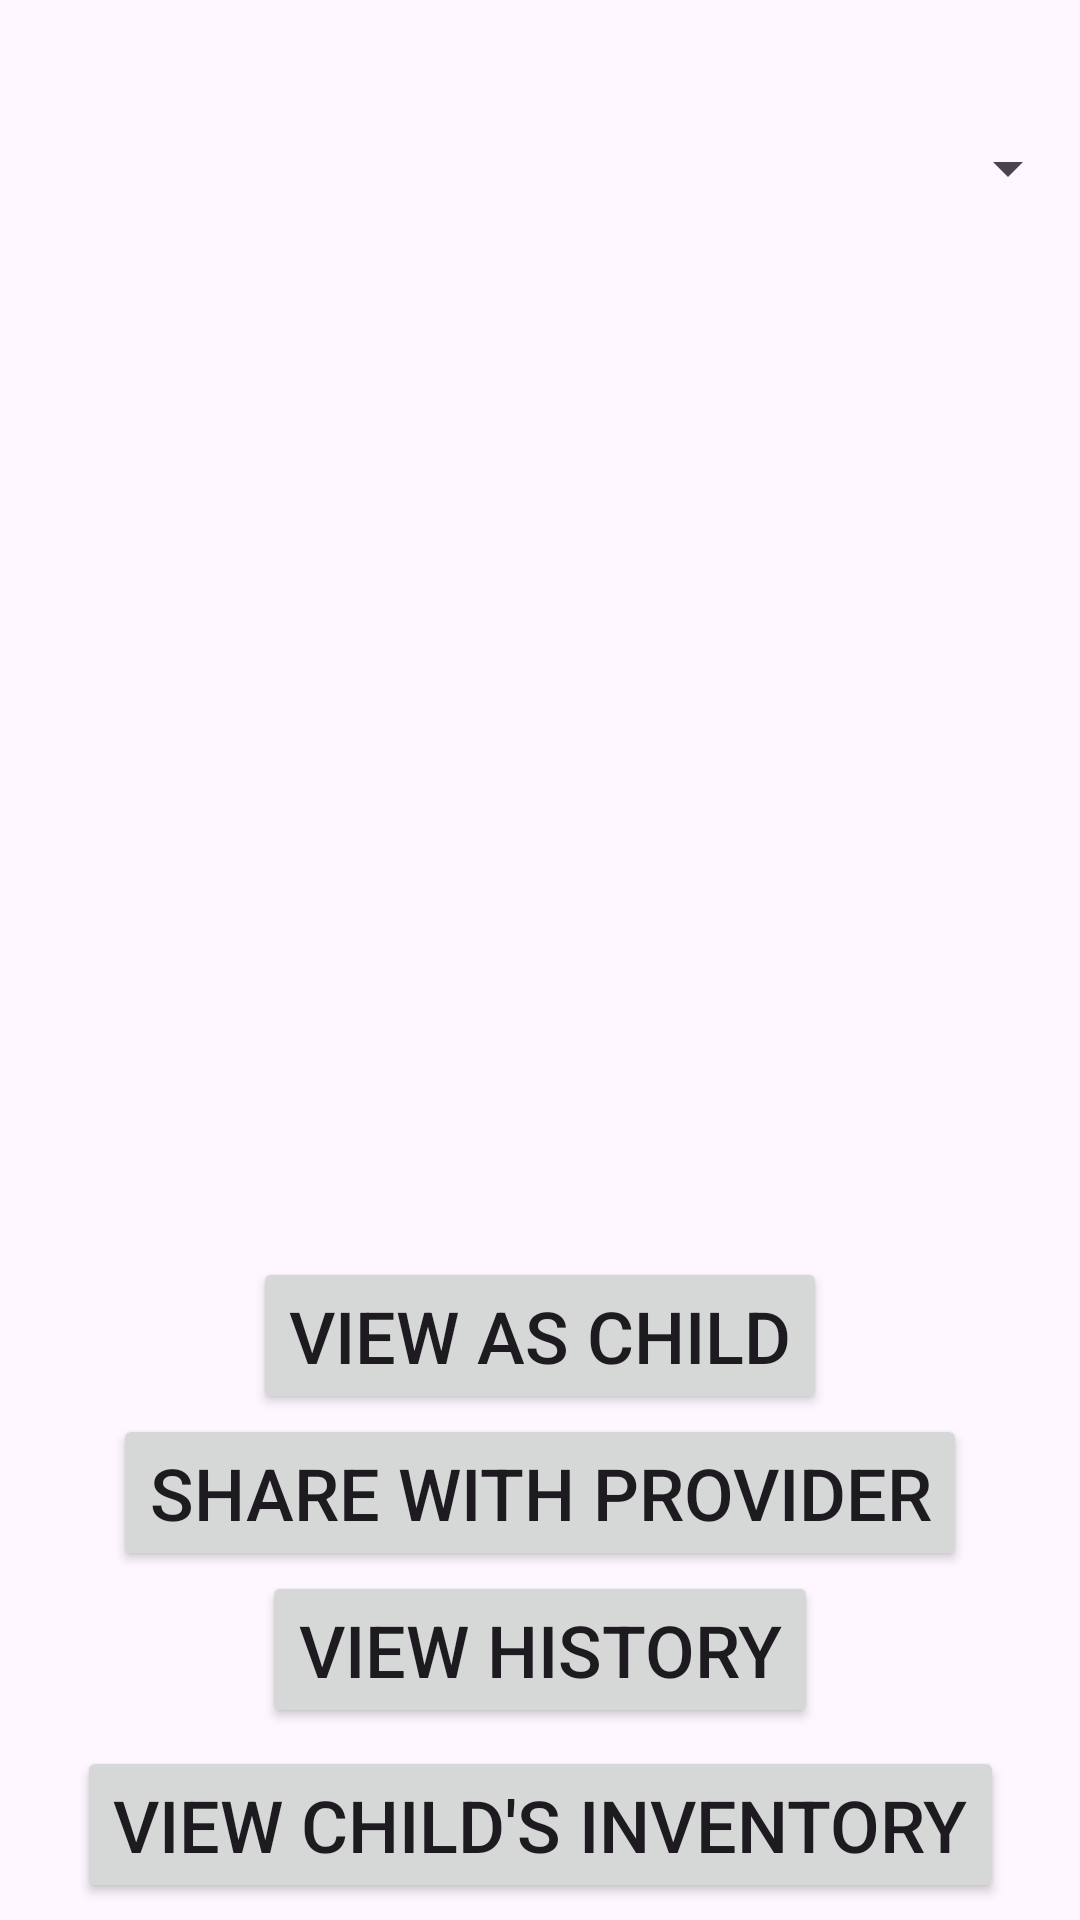

Produce the Android XML layout that renders to this screen, including the resource entries it uses.
<!-- AndroidManifest.xml: application theme Theme.SMARTAIR -->
<!-- res/layout/activity_view_child.xml -->
<?xml version="1.0" encoding="utf-8"?>
<androidx.constraintlayout.widget.ConstraintLayout xmlns:android="http://schemas.android.com/apk/res/android"
    xmlns:app="http://schemas.android.com/apk/res-auto"
    xmlns:tools="http://schemas.android.com/tools"
    android:id="@+id/main"
    android:layout_width="match_parent"
    android:layout_height="match_parent"
    android:layout_marginTop="10sp"
    android:visibility="visible"
    tools:context=".ViewChildActivity">

    <Spinner
        android:id="@+id/child_spinner"
        android:layout_width="0dp"
        android:layout_height="wrap_content"
        android:layout_marginTop="32dp"
        android:dropDownWidth="wrap_content"
        android:minHeight="48dp"
        android:prompt="@string/select_child"
        android:spinnerMode="dropdown"
        android:visibility="visible"
        app:layout_constraintEnd_toEndOf="parent"
        app:layout_constraintStart_toStartOf="parent"
        app:layout_constraintTop_toTopOf="parent" />

    <Button
        android:id="@+id/save_button"
        android:layout_width="wrap_content"
        android:layout_height="wrap_content"
        android:layout_marginBottom="84dp"
        android:text="@string/save"
        android:textSize="24sp"
        android:visibility="invisible"
        app:layout_constraintBottom_toBottomOf="parent"
        app:layout_constraintEnd_toEndOf="parent"
        app:layout_constraintStart_toStartOf="parent" />

    <ListView
        android:id="@+id/data_list"
        android:layout_width="0dp"
        android:layout_height="329dp"
        android:visibility="invisible"
        app:layout_constraintBottom_toTopOf="@id/save_button"
        app:layout_constraintEnd_toEndOf="parent"
        app:layout_constraintHorizontal_bias="0.0"
        app:layout_constraintStart_toStartOf="parent"
        app:layout_constraintTop_toBottomOf="@+id/child_spinner"
        app:layout_constraintVertical_bias="0.0" />

    <EditText
        android:id="@+id/data_entry"
        android:layout_width="wrap_content"
        android:layout_height="wrap_content"
        android:ems="10"
        android:hint="@string/change_child_settings"
        android:inputType="text"
        android:textSize="24sp"
        android:visibility="invisible"
        app:layout_constraintBottom_toTopOf="@+id/save_button"
        app:layout_constraintEnd_toEndOf="parent"
        app:layout_constraintStart_toStartOf="parent"
        app:layout_constraintTop_toBottomOf="@id/data_name" />

    <Button
        android:id="@+id/view_as_child"
        android:layout_width="wrap_content"
        android:layout_height="wrap_content"
        android:layout_marginTop="10sp"
        android:text="@string/view_child_profile"
        android:textSize="24sp"
        app:layout_constraintEnd_toEndOf="parent"
        app:layout_constraintStart_toStartOf="parent"
        app:layout_constraintTop_toBottomOf="@+id/data_list" />

    <TextView
        android:id="@+id/data_name"
        android:layout_width="wrap_content"
        android:layout_height="wrap_content"
        android:layout_marginTop="306dp"
        android:textSize="24sp"
        android:visibility="visible"
        app:layout_constraintBottom_toTopOf="@+id/data_entry"
        app:layout_constraintEnd_toEndOf="parent"
        app:layout_constraintStart_toStartOf="parent"
        app:layout_constraintTop_toBottomOf="@+id/child_spinner" />

    <Button
        android:id="@+id/share_with_provider"
        android:layout_width="wrap_content"
        android:layout_height="wrap_content"
        android:text="@string/share"
        android:textSize="24sp"
        app:layout_constraintEnd_toEndOf="parent"
        app:layout_constraintStart_toStartOf="parent"
        app:layout_constraintTop_toBottomOf="@id/view_as_child" />

    <Button
        android:id="@+id/inventory"
        android:layout_width="wrap_content"
        android:layout_height="wrap_content"
        android:text="@string/view_inventory"
        android:textSize="24sp"
        app:layout_constraintBottom_toBottomOf="parent"
        app:layout_constraintEnd_toEndOf="parent"
        app:layout_constraintStart_toStartOf="parent"
        app:layout_constraintTop_toBottomOf="@+id/history" />

    <Button
        android:id="@+id/history"
        android:layout_width="wrap_content"
        android:layout_height="wrap_content"
        android:text="View history"
        android:textSize="24sp"
        app:layout_constraintEnd_toEndOf="parent"
        app:layout_constraintStart_toStartOf="parent"
        app:layout_constraintTop_toBottomOf="@+id/share_with_provider" />
</androidx.constraintlayout.widget.ConstraintLayout>
<!-- resources referenced by this layout -->
<resources>
  <string name="change_child_settings">Enter new value</string>
  <string name="save">Save</string>
  <string name="select_child">Select child</string>
  <string name="share">Share with provider</string>
  <string name="view_child_profile">View as child</string>
  <string name="view_inventory">View child\'s inventory</string>
  <style name="Theme.SMARTAIR" parent="Base.Theme.MyApplication" />
  <style name="Base.Theme.MyApplication" parent="Theme.Material3.DayNight.NoActionBar">
          
          
      </style>
</resources>
